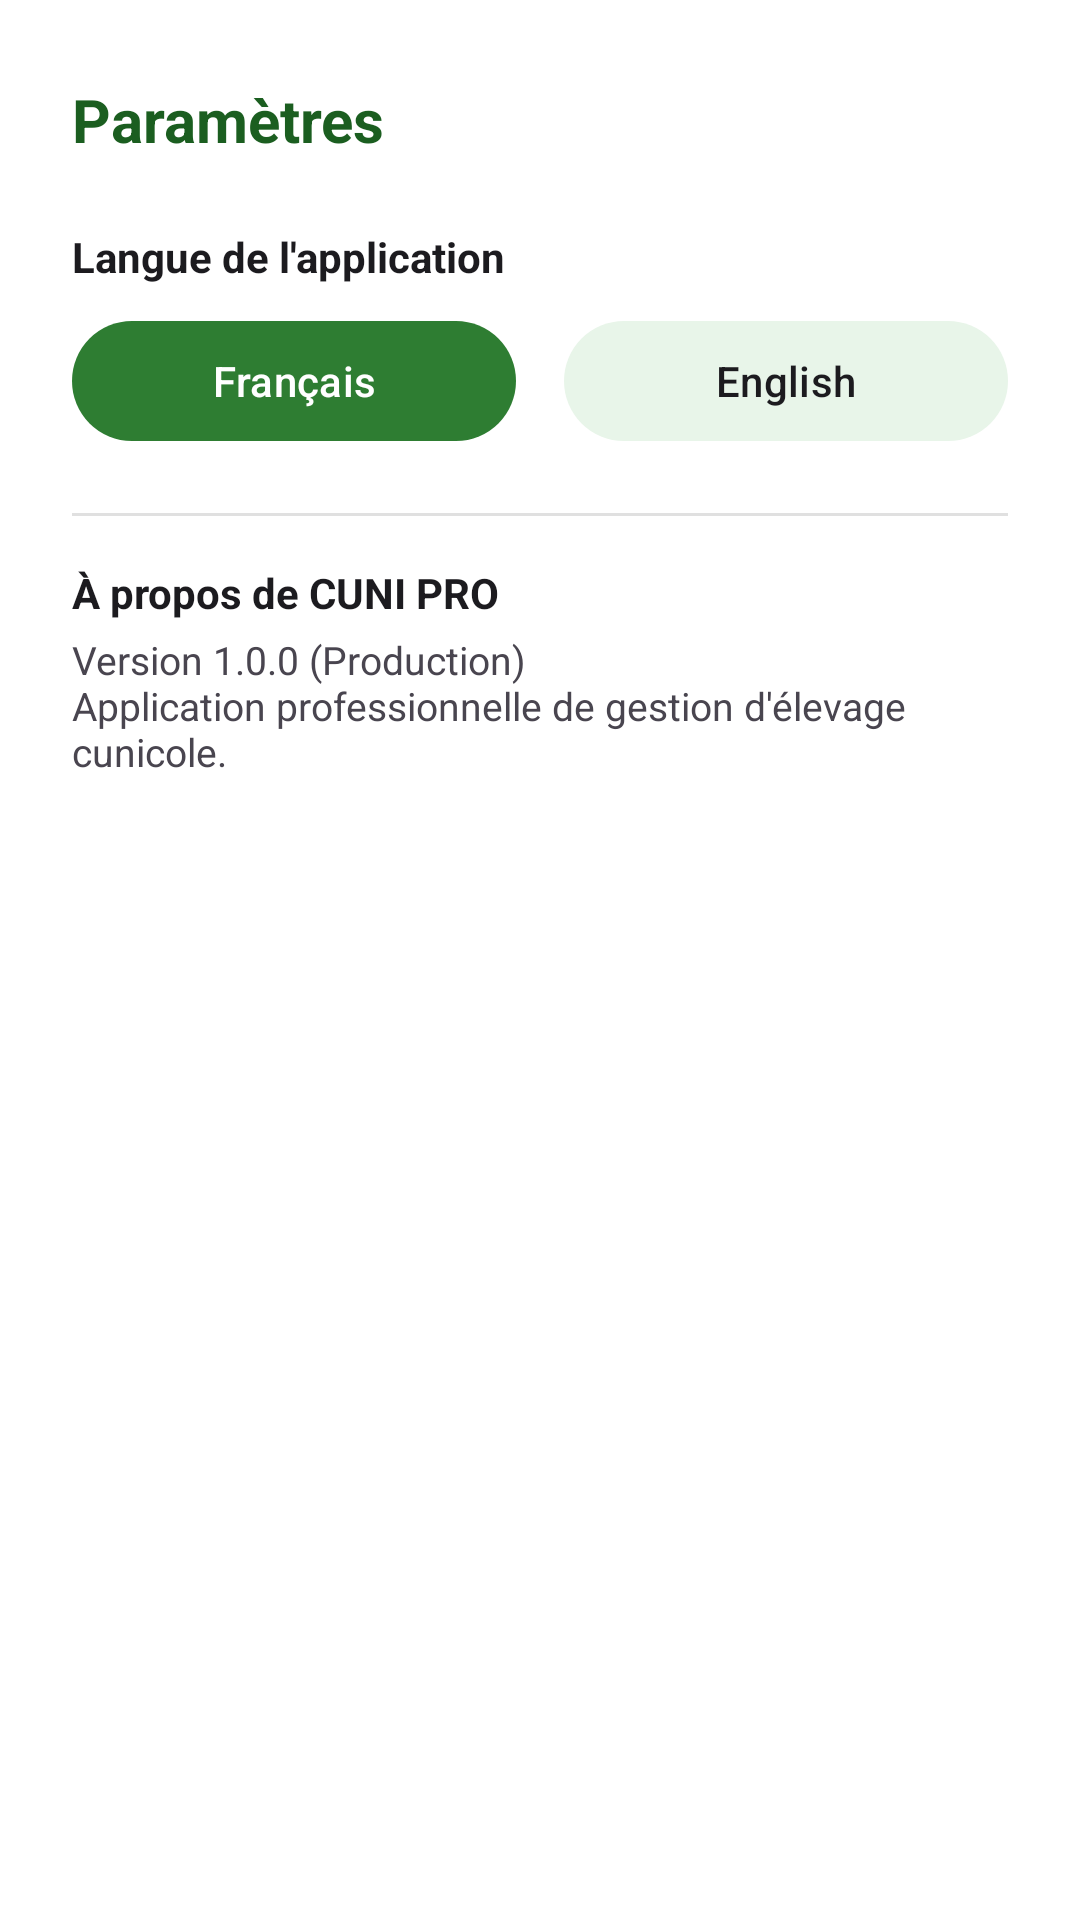

The Android layout XML behind this screen, and the referenced resources:
<!-- AndroidManifest.xml: application theme Theme.CUNIPRO -->
<!-- res/layout/dialog_settings.xml -->
<?xml version="1.0" encoding="utf-8"?>
<LinearLayout xmlns:android="http://schemas.android.com/apk/res/android"
    xmlns:app="http://schemas.android.com/apk/res-auto"
    android:layout_width="match_parent"
    android:layout_height="wrap_content"
    android:orientation="vertical"
    android:padding="24dp"
    android:background="@color/cuni_surface">

    <LinearLayout
        android:layout_width="match_parent"
        android:layout_height="wrap_content"
        android:orientation="horizontal"
        android:gravity="center_vertical"
        android:layout_marginBottom="20dp">

        <TextView
            android:layout_width="0dp"
            android:layout_height="wrap_content"
            android:layout_weight="1"
            android:text="@string/title_settings"
            android:textSize="20sp"
            android:textStyle="bold"
            android:textColor="@color/cuni_green_primary_dark" />

        <ImageView
            android:id="@+id/btnCloseSettings"
            android:layout_width="32dp"
            android:layout_height="32dp"
            android:src="@drawable/ic_delete"
            android:contentDescription="@string/btn_close"
            app:tint="@color/cuni_text_secondary"
            android:background="?attr/selectableItemBackgroundBorderless"
            android:padding="4dp" />
    </LinearLayout>

    <TextView
        android:layout_width="wrap_content"
        android:layout_height="wrap_content"
        android:text="@string/setting_language"
        android:textStyle="bold"
        android:textColor="@color/cuni_text_primary"
        android:textSize="14sp"
        android:layout_marginBottom="8dp" />

    <LinearLayout
        android:layout_width="match_parent"
        android:layout_height="wrap_content"
        android:orientation="horizontal"
        android:layout_marginBottom="20dp">

        <com.google.android.material.button.MaterialButton
            android:id="@+id/btnSettingFr"
            android:layout_width="0dp"
            android:layout_height="wrap_content"
            android:layout_weight="1"
            android:text="@string/lang_french"
            android:textColor="@color/white"
            app:backgroundTint="@color/cuni_green_primary"
            android:layout_marginEnd="8dp" />

        <com.google.android.material.button.MaterialButton
            android:id="@+id/btnSettingEn"
            android:layout_width="0dp"
            android:layout_height="wrap_content"
            android:layout_weight="1"
            android:text="@string/lang_english"
            android:textColor="@color/cuni_text_primary"
            app:backgroundTint="@color/cuni_green_light"
            android:layout_marginStart="8dp" />
    </LinearLayout>

    <View
        android:layout_width="match_parent"
        android:layout_height="1dp"
        android:background="#E0E0E0"
        android:layout_marginBottom="16dp" />

    <TextView
        android:layout_width="wrap_content"
        android:layout_height="wrap_content"
        android:text="@string/settings_about_title"
        android:textStyle="bold"
        android:textColor="@color/cuni_text_primary"
        android:textSize="14sp"
        android:layout_marginBottom="4dp" />

    <TextView
        android:layout_width="wrap_content"
        android:layout_height="wrap_content"
        android:text="@string/settings_about_body"
        android:textColor="@color/cuni_text_secondary"
        android:textSize="13sp"
        android:layout_marginBottom="20dp" />

</LinearLayout>
<!-- resources referenced by this layout -->
<resources>
  <color name="cuni_green_light">#E8F5E9</color>
  <color name="cuni_green_primary">#2E7D32</color>
  <color name="cuni_green_primary_dark">#1B5E20</color>
  <color name="cuni_surface">#FFFFFF</color>
  <color name="cuni_text_primary">#1C1B1F</color>
  <color name="cuni_text_secondary">#49454F</color>
  <color name="white">#FFFFFFFF</color>
  <string name="btn_close">Fermer</string>
  <string name="lang_english">English</string>
  <string name="lang_french">Français</string>
  <string name="setting_language">Langue de l\'application</string>
  <string name="settings_about_body">Version 1.0.0 (Production)\nApplication professionnelle de gestion d\'élevage cunicole.</string>
  <string name="settings_about_title">À propos de CUNI PRO</string>
  <string name="title_settings">Paramètres</string>
  <style name="Theme.CUNIPRO" parent="Base.Theme.CUNIPRO" />
  <style name="Base.Theme.CUNIPRO" parent="Theme.Material3.DayNight.NoActionBar">
          
          <item name="colorPrimary">@color/cuni_green_primary</item>
          <item name="colorOnPrimary">@color/white</item>
          <item name="colorPrimaryContainer">@color/cuni_green_container</item>
          <item name="colorOnPrimaryContainer">@color/cuni_green_primary_dark</item>
  
          
          <item name="colorSecondary">@color/cuni_green_secondary</item>
          <item name="colorOnSecondary">@color/white</item>
  
          
          <item name="android:colorBackground">@color/cuni_background</item>
          <item name="colorSurface">@color/cuni_surface</item>
          <item name="colorOnSurface">@color/cuni_text_primary</item>
          <item name="colorOnSurfaceVariant">@color/cuni_text_secondary</item>
  
          
          <item name="android:statusBarColor">@color/white</item>
          <item name="android:windowLightStatusBar">true</item>
      </style>
  <color name="cuni_green_container">#C8E6C9</color>
  <color name="cuni_green_secondary">#4CAF50</color>
  <color name="cuni_background">#F2F8F4</color>
</resources>
